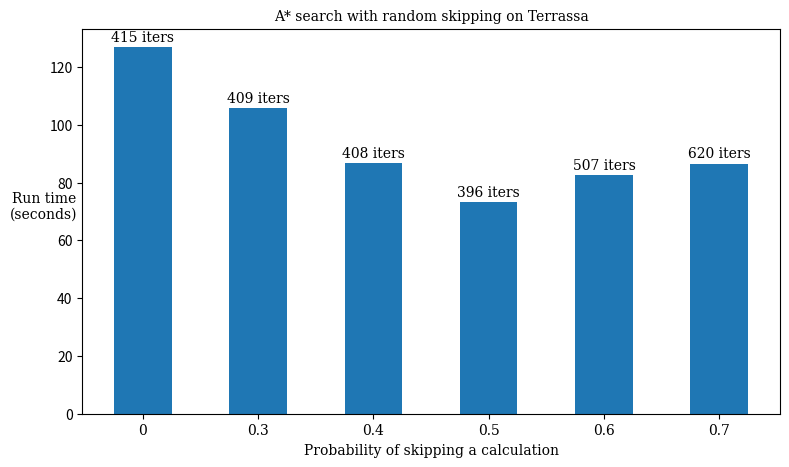
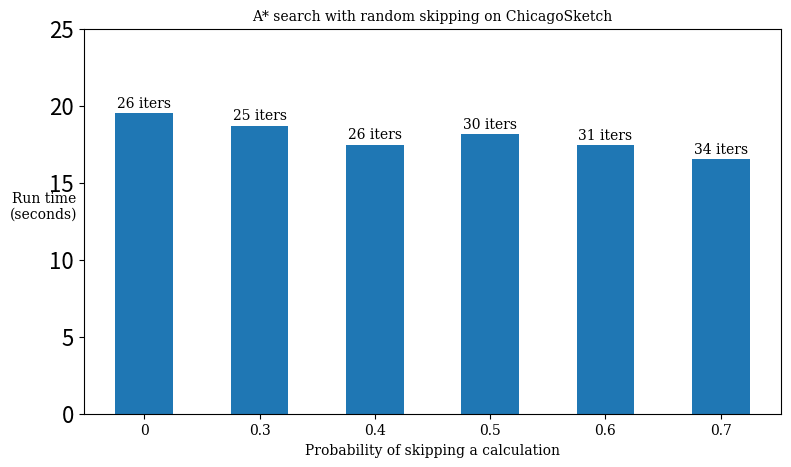
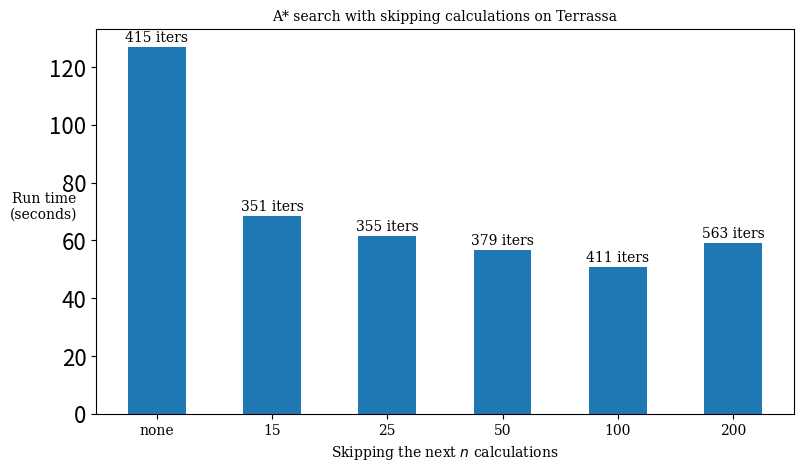
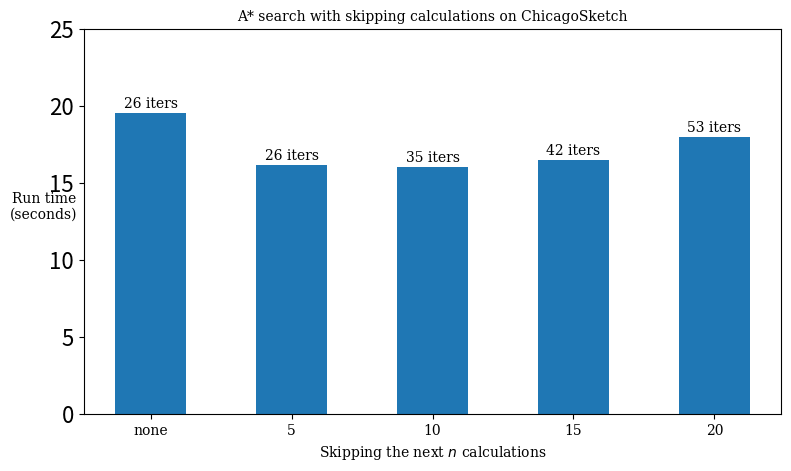

Recreate these plots in Python, in order.
import pylab
from matplotlib.font_manager import FontProperties
from matplotlib.backends.backend_pdf import PdfPages

pdf = PdfPages('random_time.pdf')
font = FontProperties()
font.set_family('serif')
fontsize = {'size':16}

#--------------------------------------------- 
fig = pylab.figure(figsize=(9,5), dpi=200)
x = [0, 0.3, 0.4, 0.5, 0.6, 0.7]
y = [126.92, 105.73, 86.8, 73.12, 82.46, 86.6]
iters = [415, 409, 408, 396, 507, 620]
index = range(len(x))
pylab.bar(index, y, width=0.5, align='center')
pylab.xticks(index, x, size='small', fontproperties=font)

for i, (xx,yy) in enumerate(zip(index,y)):
    pylab.annotate('%d iters' % iters[i], xy=(xx, yy), xytext=(0,2), textcoords='offset points', ha='center', va='bottom', fontproperties=font)

pylab.title('A* search with random skipping on Terrassa', fontproperties=font)
pylab.xlabel('Probability of skipping a calculation', fontproperties=font)
pylab.ylabel('Run time\n(seconds)', {'rotation':'horizontal'}, fontproperties=font)
pylab.rc('font', **fontsize)
pdf.savefig(fig, bbox_inches='tight')

#--------------------------------------------- 
fig = pylab.figure(figsize=(9,5), dpi=200)
x = [0, 0.3, 0.4, 0.5, 0.6, 0.7]
y = [19.53, 18.71, 17.48, 18.18, 17.42, 16.53]
iters = [26, 25, 26, 30, 31, 34]
index = range(len(x))
pylab.bar(index, y, width=0.5, align='center')
pylab.xticks(index, x, size='small', fontproperties=font)

for i, (xx,yy) in enumerate(zip(index,y)):
    pylab.annotate('%d iters' % iters[i], xy=(xx, yy), xytext=(0,2), textcoords='offset points', ha='center', va='bottom', fontproperties=font)

pylab.ylim([0, 25])
pylab.title('A* search with random skipping on ChicagoSketch', fontproperties=font)
pylab.xlabel('Probability of skipping a calculation', fontproperties=font)
pylab.ylabel('Run time\n(seconds)', {'rotation':'horizontal'}, fontproperties=font)
pylab.rc('font', **fontsize)
pdf.savefig(fig, bbox_inches='tight')

#--------------------------------------------- 
fig = pylab.figure(figsize=(9,5), dpi=200)
x = ['none', 15, 25, 50, 100, 200]
y = [126.92, 68.48, 61.60, 56.52, 50.82, 59.21]
iters = [415, 351, 355, 379, 411, 563]
index = range(len(x))
pylab.bar(index, y, width=0.5, align='center')
pylab.xticks(index, x, size='small', fontproperties=font)

for i, (xx,yy) in enumerate(zip(index,y)):
    pylab.annotate('%s iters' % str(iters[i]), xy=(xx, yy), xytext=(0,2), textcoords='offset points', ha='center', va='bottom', fontproperties=font)

pylab.title('A* search with skipping calculations on Terrassa', fontproperties=font)
pylab.xlabel('Skipping the next $n$ calculations', fontproperties=font)
pylab.ylabel('Run time\n(seconds)', {'rotation':'horizontal'}, fontproperties=font)
pylab.rc('font', **fontsize)
pdf.savefig(fig, bbox_inches='tight')

#--------------------------------------------- 
fig = pylab.figure(figsize=(9,5), dpi=200)
x = ['none', 5, 10, 15, 20]
y = [19.53, 16.14, 16.03, 16.46, 17.94]
iters = [26, 26, 35, 42, 53]
index = range(len(x))
pylab.bar(index, y, width=0.5, align='center')
pylab.xticks(index, x, size='small', fontproperties=font)

for i, (xx,yy) in enumerate(zip(index,y)):
    pylab.annotate('%s iters' % str(iters[i]), xy=(xx, yy), xytext=(0,2), textcoords='offset points', ha='center', va='bottom', fontproperties=font)

pylab.ylim([0, 25])
pylab.title('A* search with skipping calculations on ChicagoSketch', fontproperties=font)
pylab.xlabel('Skipping the next $n$ calculations', fontproperties=font)
pylab.ylabel('Run time\n(seconds)', {'rotation':'horizontal'}, fontproperties=font)
pylab.rc('font', **fontsize)
pdf.savefig(fig, bbox_inches='tight')

pdf.close()
